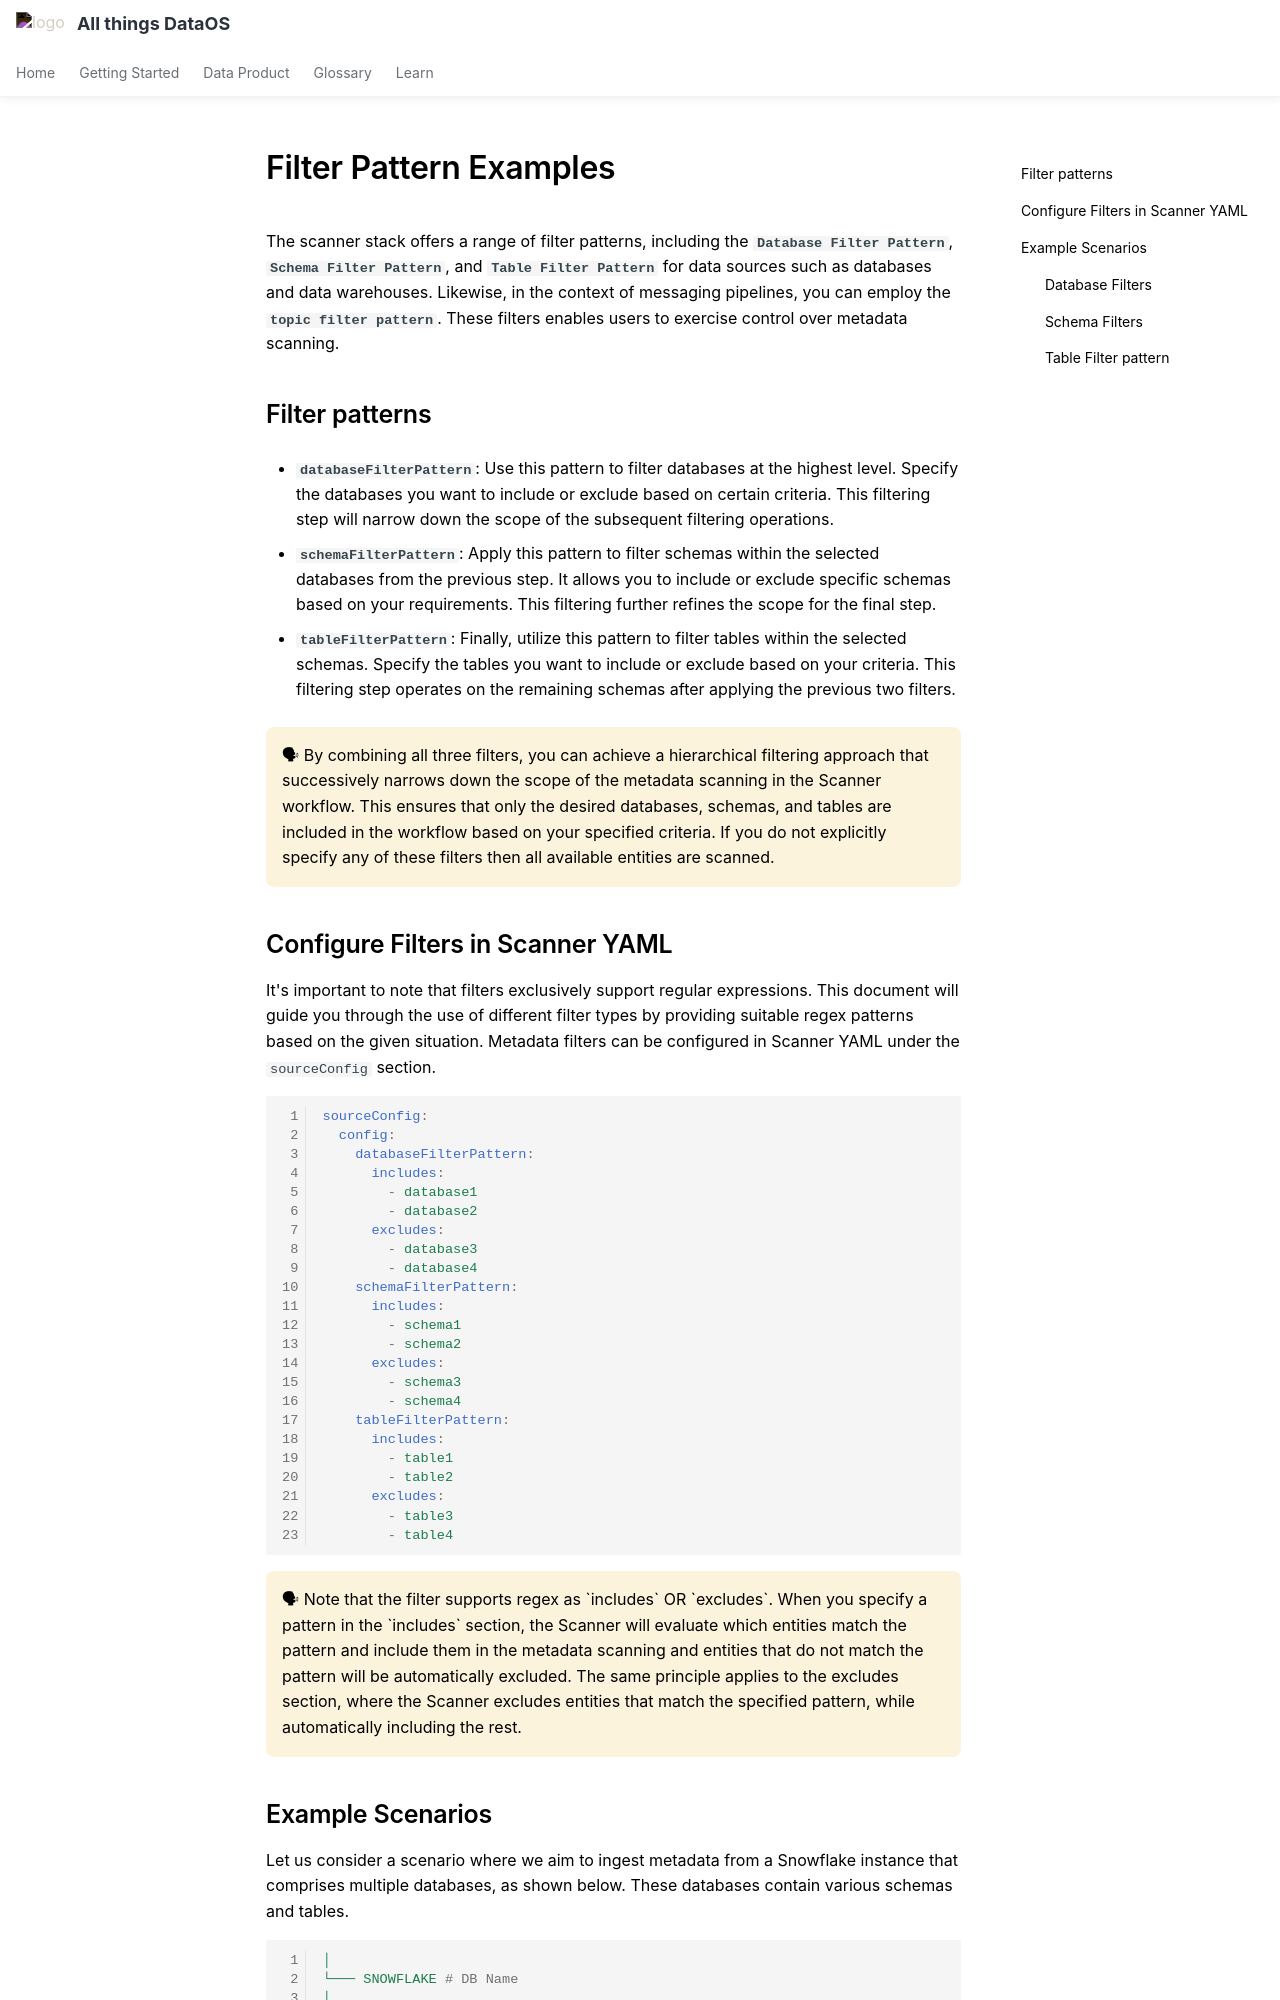

repository: moderndatacompany/dataos.info · page: quick_guides/scan_metadata/filter_pattern_examples/index.html · generator: mkdocs

# Filter Pattern Examples

The scanner stack offers a range of filter patterns, including the **`Database Filter Pattern`**, **`Schema Filter Pattern`**, and **`Table Filter Pattern`** for data sources such as databases and data warehouses. Likewise, in the context of messaging pipelines, you can employ the **`topic filter pattern`**. These filters enables users to exercise control over metadata scanning.

## Filter patterns

- **`databaseFilterPattern`**: Use this pattern to filter databases at the highest level. Specify the databases you want to include or exclude based on certain criteria. This filtering step will narrow down the scope of the subsequent filtering operations.

- **`schemaFilterPattern`**: Apply this pattern to filter schemas within the selected databases from the previous step. It allows you to include or exclude specific schemas based on your requirements. This filtering further refines the scope for the final step.

- **`tableFilterPattern`**: Finally, utilize this pattern to filter tables within the selected schemas. Specify the tables you want to include or exclude based on your criteria. This filtering step operates on the remaining schemas after applying the previous two filters.

<aside class="callout">
🗣 By combining all three filters, you can achieve a hierarchical filtering approach that successively narrows down the scope of the metadata scanning in the Scanner workflow. This ensures that only the desired databases, schemas, and tables are included in the workflow based on your specified criteria. If you do not explicitly specify any of these filters then all available entities are scanned.

</aside>
